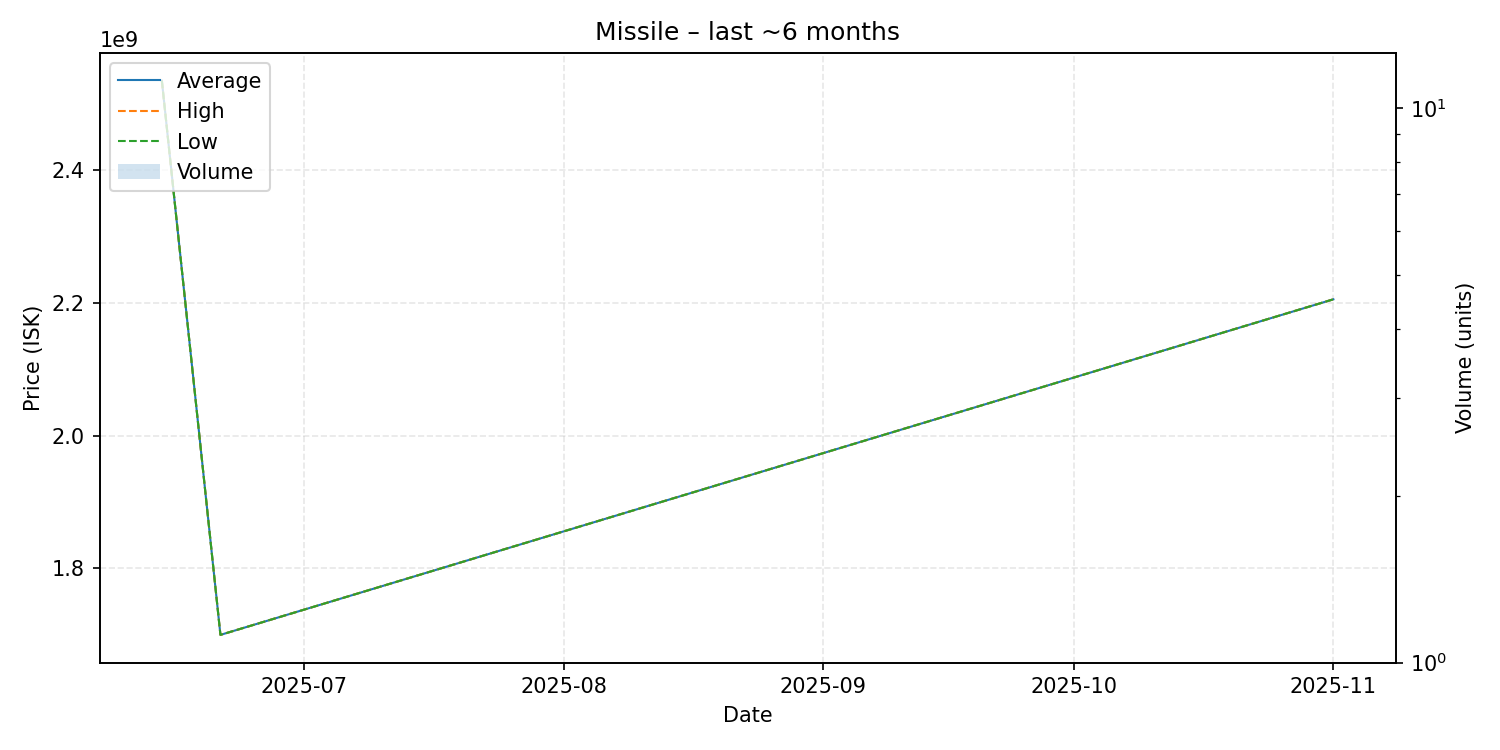

Source data for this figure (header and first rows):
date, average, highest, lowest, order_count, volume
2025-06-14, 2534000000, 2534000000, 2534000000, 1, 1
2025-06-21, 1700000000, 1700000000, 1700000000, 1, 1
2025-11-01, 2205000000, 2205000000, 2205000000, 1, 1
